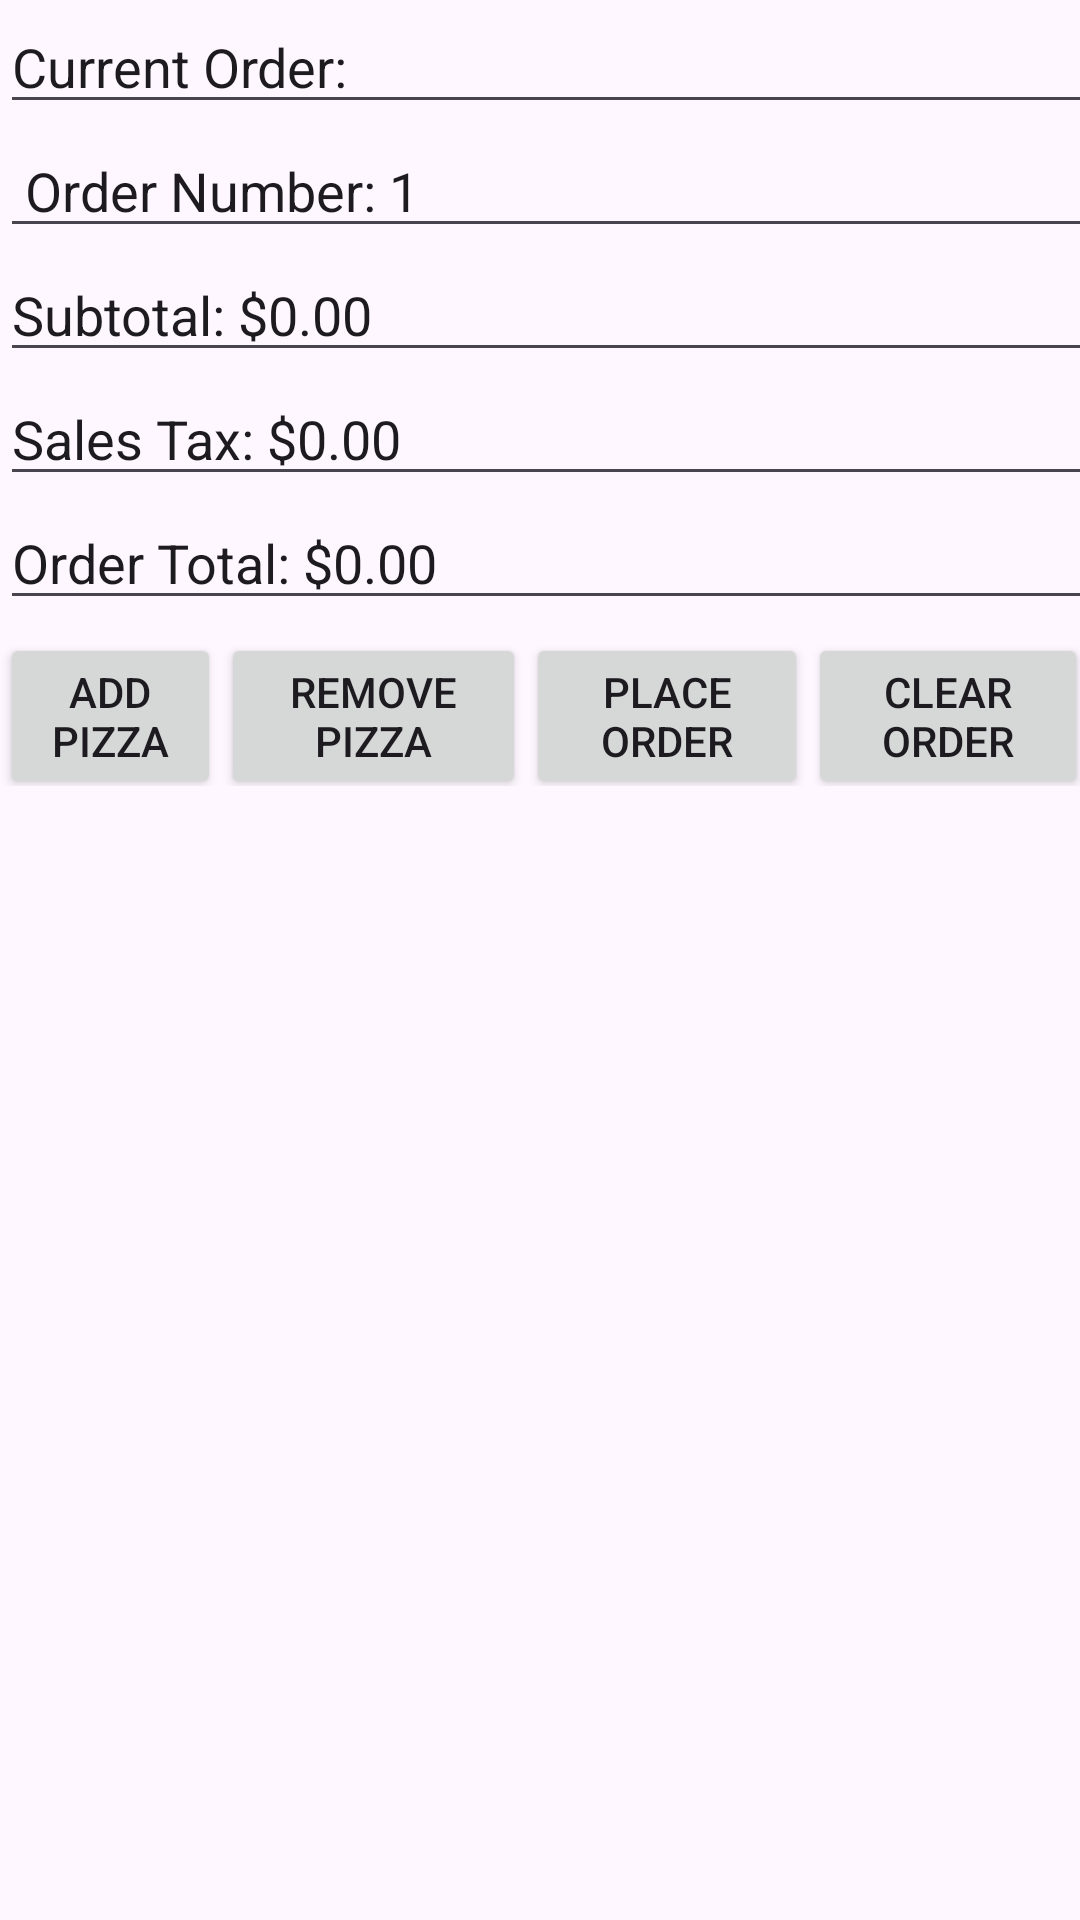

Android layout source for this screen:
<!-- AndroidManifest.xml: application theme Theme.Rupizzeria -->
<!-- res/layout/current_order_view.xml -->
<?xml version="1.0" encoding="utf-8"?>
<androidx.constraintlayout.widget.ConstraintLayout xmlns:android="http://schemas.android.com/apk/res/android"
    xmlns:tools="http://schemas.android.com/tools"
    android:layout_width="match_parent"
    android:layout_height="match_parent">

    <ScrollView
        android:layout_width="430dp"
        android:layout_height="862dp"
        tools:layout_editor_absoluteX="1dp"
        tools:layout_editor_absoluteY="1dp">

        <LinearLayout
            android:layout_width="match_parent"
            android:layout_height="wrap_content"
            android:orientation="vertical">

            <EditText
                android:id="@+id/txt_currentOrderHeader"
                android:layout_width="match_parent"
                android:layout_height="wrap_content"
                android:ems="10"
                android:inputType="text"
                android:text="Current Order:" />

            <EditText
                android:id="@+id/txt_orderno"
                android:layout_width="match_parent"
                android:layout_height="wrap_content"
                android:ems="10"
                android:inputType="text"
                android:text=" Order Number: 1" />

            <androidx.recyclerview.widget.RecyclerView
                android:id="@+id/rv_orderList"
                android:layout_width="match_parent"
                android:layout_height="match_parent" />

            <EditText
                android:id="@+id/txt_subtotal"
                android:layout_width="match_parent"
                android:layout_height="wrap_content"
                android:ems="10"
                android:inputType="text"
                android:text="Subtotal: $0.00" />

            <EditText
                android:id="@+id/txt_salesTax"
                android:layout_width="match_parent"
                android:layout_height="wrap_content"
                android:ems="10"
                android:inputType="text"
                android:text="Sales Tax: $0.00" />

            <EditText
                android:id="@+id/txt_orderTotal"
                android:layout_width="match_parent"
                android:layout_height="wrap_content"
                android:ems="10"
                android:inputType="text"
                android:text="Order Total: $0.00" />

            <LinearLayout
                android:layout_width="match_parent"
                android:layout_height="match_parent"
                android:orientation="horizontal">

                <Button
                    android:id="@+id/bt_addPizza"
                    android:layout_width="wrap_content"
                    android:layout_height="wrap_content"
                    android:layout_weight="1"
                    android:text="Add Pizza" />

                <Button
                    android:id="@+id/bt_removePizza"
                    android:layout_width="wrap_content"
                    android:layout_height="wrap_content"
                    android:layout_weight="1"
                    android:text="Remove Pizza" />

                <Button
                    android:id="@+id/bt_placeOrder"
                    android:layout_width="wrap_content"
                    android:layout_height="wrap_content"
                    android:layout_weight="1"
                    android:text="Place Order" />

                <Button
                    android:id="@+id/bt_clearOrder"
                    android:layout_width="wrap_content"
                    android:layout_height="wrap_content"
                    android:layout_weight="1"
                    android:text="Clear Order" />

                <Button
                    android:id="@+id/backButtonn"
                    android:layout_width="wrap_content"
                    android:layout_height="wrap_content"
                    android:layout_weight="1"
                    android:onClick="onBackCurrent"
                    android:text="Back" />
            </LinearLayout>

        </LinearLayout>
    </ScrollView>
</androidx.constraintlayout.widget.ConstraintLayout>
<!-- resources referenced by this layout -->
<resources>
  <style name="Theme.Rupizzeria" parent="Base.Theme.Rupizzeria" />
  <style name="Base.Theme.Rupizzeria" parent="Theme.Material3.DayNight.NoActionBar">
          
          
      </style>
</resources>
